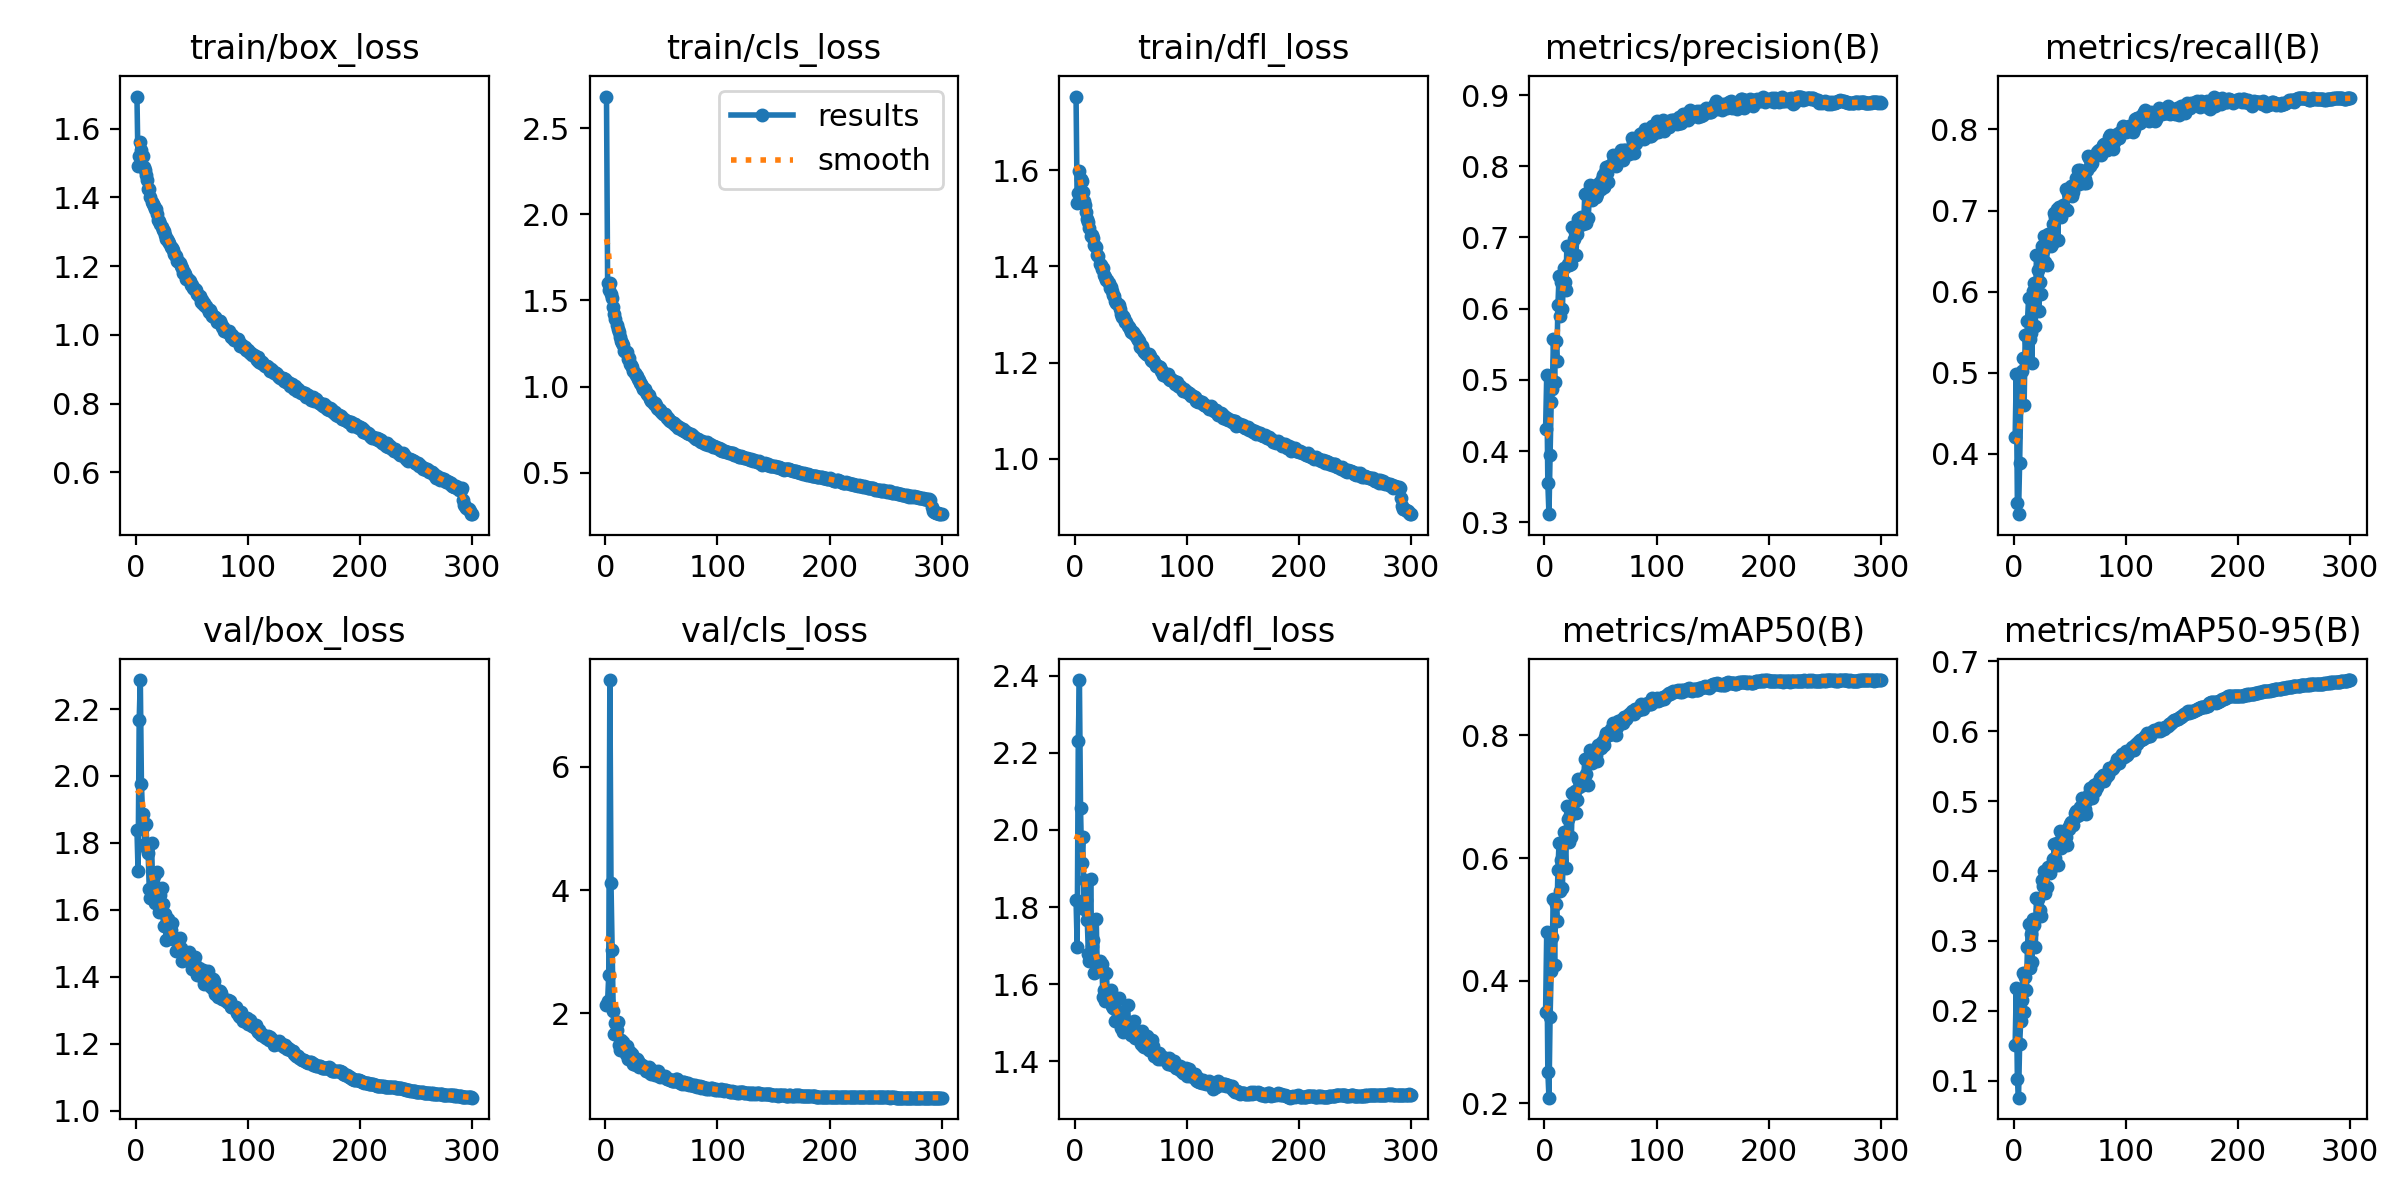

Source data for this figure (header and first rows):
epoch, time, train/box_loss, train/cls_loss, train/dfl_loss, metrics/precision(B), metrics/recall(B), metrics/mAP50(B), metrics/mAP50-95(B), val/box_loss, val/cls_loss, val/dfl_loss, lr/pg0, lr/pg1, lr/pg2
1, 52.59, 1.694, 2.684, 1.753, 0.4303, 0.4209, 0.3492, 0.1514, 1.84, 2.129, 1.818, 0.07045, 0.003284, 0.003284
2, 96.64, 1.491, 1.602, 1.532, 0.5063, 0.4988, 0.4788, 0.2328, 1.716, 2.196, 1.698, 0.04043, 0.006595, 0.006595
3, 139.9, 1.522, 1.562, 1.553, 0.3548, 0.3392, 0.2515, 0.1021, 2.168, 2.611, 2.23, 0.01038, 0.009885, 0.009885
4, 183.7, 1.562, 1.599, 1.598, 0.3112, 0.3257, 0.2089, 0.07548, 2.286, 7.413, 2.389, 0.009901, 0.009901, 0.009901
5, 227.6, 1.537, 1.537, 1.581, 0.3944, 0.3894, 0.3411, 0.1516, 1.975, 4.115, 2.056, 0.009868, 0.009868, 0.009868
6, 271.2, 1.519, 1.515, 1.577, 0.4687, 0.4619, 0.4155, 0.1849, 1.888, 3.022, 1.915, 0.009835, 0.009835, 0.009835
7, 314.2, 1.487, 1.464, 1.554, 0.4873, 0.502, 0.4709, 0.215, 1.851, 2.035, 1.982, 0.009802, 0.009802, 0.009802
8, 356.9, 1.478, 1.42, 1.536, 0.5574, 0.5177, 0.5324, 0.2537, 1.798, 1.654, 1.794, 0.009769, 0.009769, 0.009769
9, 399.7, 1.466, 1.393, 1.527, 0.4976, 0.4604, 0.4259, 0.1983, 1.856, 1.839, 1.87, 0.009736, 0.009736, 0.009736
10, 442.5, 1.45, 1.358, 1.513, 0.5542, 0.5471, 0.5256, 0.2475, 1.782, 1.728, 1.817, 0.009703, 0.009703, 0.009703
11, 485.6, 1.424, 1.332, 1.497, 0.5265, 0.5187, 0.4978, 0.2291, 1.77, 1.85, 1.766, 0.00967, 0.00967, 0.00967
12, 528.2, 1.423, 1.317, 1.492, 0.6051, 0.5637, 0.5812, 0.2917, 1.662, 1.487, 1.679, 0.009637, 0.009637, 0.009637
13, 571.1, 1.403, 1.285, 1.479, 0.6458, 0.5919, 0.6248, 0.3235, 1.634, 1.393, 1.66, 0.009604, 0.009604, 0.009604
14, 614, 1.386, 1.267, 1.464, 0.5903, 0.5413, 0.5455, 0.2616, 1.801, 1.562, 1.873, 0.009571, 0.009571, 0.009571
15, 656.4, 1.381, 1.254, 1.466, 0.6369, 0.5486, 0.596, 0.3098, 1.672, 1.453, 1.7, 0.009538, 0.009538, 0.009538
16, 699.2, 1.376, 1.242, 1.46, 0.5989, 0.5123, 0.5503, 0.2698, 1.7, 1.524, 1.713, 0.009505, 0.009505, 0.009505
17, 742.1, 1.367, 1.206, 1.444, 0.6567, 0.6011, 0.6422, 0.3305, 1.622, 1.411, 1.629, 0.009472, 0.009472, 0.009472
18, 784.9, 1.367, 1.203, 1.442, 0.6373, 0.6113, 0.6317, 0.3221, 1.624, 1.343, 1.632, 0.009439, 0.009439, 0.009439
19, 827.6, 1.352, 1.2, 1.439, 0.6265, 0.5582, 0.584, 0.2917, 1.714, 1.471, 1.768, 0.009406, 0.009406, 0.009406
20, 870.1, 1.333, 1.163, 1.424, 0.6883, 0.645, 0.6847, 0.3615, 1.623, 1.262, 1.633, 0.009373, 0.009373, 0.009373
21, 912.9, 1.331, 1.164, 1.422, 0.6629, 0.6261, 0.6639, 0.3595, 1.594, 1.274, 1.636, 0.00934, 0.00934, 0.00934
22, 955.4, 1.323, 1.132, 1.405, 0.661, 0.5767, 0.6259, 0.3355, 1.644, 1.362, 1.659, 0.009307, 0.009307, 0.009307
23, 998, 1.314, 1.125, 1.404, 0.6854, 0.612, 0.671, 0.3443, 1.664, 1.313, 1.645, 0.009274, 0.009274, 0.009274
24, 1040, 1.306, 1.113, 1.395, 0.6626, 0.5975, 0.6346, 0.3361, 1.617, 1.33, 1.651, 0.009241, 0.009241, 0.009241
25, 1083, 1.302, 1.092, 1.396, 0.7146, 0.6558, 0.7067, 0.3866, 1.552, 1.179, 1.567, 0.009208, 0.009208, 0.009208
26, 1126, 1.29, 1.077, 1.383, 0.6973, 0.6502, 0.7026, 0.3789, 1.588, 1.188, 1.584, 0.009175, 0.009175, 0.009175
27, 1168, 1.28, 1.066, 1.378, 0.7077, 0.6685, 0.7092, 0.4001, 1.512, 1.161, 1.556, 0.009142, 0.009142, 0.009142
28, 1211, 1.279, 1.062, 1.372, 0.6749, 0.6369, 0.6742, 0.3682, 1.569, 1.255, 1.629, 0.009109, 0.009109, 0.009109
29, 1254, 1.273, 1.041, 1.371, 0.7044, 0.6324, 0.6944, 0.377, 1.573, 1.23, 1.575, 0.009076, 0.009076, 0.009076
30, 1296, 1.268, 1.036, 1.365, 0.7262, 0.6715, 0.7284, 0.4057, 1.52, 1.13, 1.555, 0.009043, 0.009043, 0.009043
31, 1339, 1.256, 1.02, 1.355, 0.7188, 0.6646, 0.7153, 0.3989, 1.54, 1.17, 1.565, 0.00901, 0.00901, 0.00901
32, 1381, 1.252, 1.017, 1.357, 0.717, 0.6706, 0.7199, 0.3971, 1.561, 1.14, 1.586, 0.008977, 0.008977, 0.008977
33, 1424, 1.246, 1.001, 1.348, 0.7291, 0.656, 0.7284, 0.407, 1.518, 1.15, 1.542, 0.008944, 0.008944, 0.008944
34, 1466, 1.236, 0.9876, 1.339, 0.7189, 0.6588, 0.719, 0.4057, 1.512, 1.141, 1.539, 0.008911, 0.008911, 0.008911
35, 1509, 1.234, 0.9844, 1.339, 0.7225, 0.684, 0.7314, 0.4167, 1.51, 1.125, 1.545, 0.008878, 0.008878, 0.008878
36, 1552, 1.23, 0.9708, 1.328, 0.7614, 0.697, 0.7612, 0.4392, 1.477, 1.063, 1.505, 0.008845, 0.008845, 0.008845
37, 1594, 1.214, 0.9583, 1.325, 0.7204, 0.6917, 0.7377, 0.4188, 1.511, 1.086, 1.533, 0.008812, 0.008812, 0.008812
38, 1637, 1.215, 0.9509, 1.322, 0.7621, 0.7024, 0.7599, 0.4404, 1.483, 1.051, 1.524, 0.008779, 0.008779, 0.008779
39, 1679, 1.208, 0.9485, 1.319, 0.7278, 0.664, 0.7196, 0.4091, 1.516, 1.126, 1.563, 0.008746, 0.008746, 0.008746
40, 1722, 1.2, 0.9303, 1.311, 0.7554, 0.705, 0.7609, 0.4401, 1.487, 1.026, 1.504, 0.008713, 0.008713, 0.008713
41, 1764, 1.194, 0.9184, 1.3, 0.7743, 0.7002, 0.7758, 0.4567, 1.449, 1.008, 1.486, 0.00868, 0.00868, 0.00868
42, 1807, 1.179, 0.9149, 1.295, 0.7526, 0.6918, 0.7556, 0.4325, 1.47, 1.07, 1.505, 0.008647, 0.008647, 0.008647
43, 1850, 1.182, 0.9014, 1.296, 0.762, 0.7023, 0.7706, 0.4497, 1.451, 1.025, 1.476, 0.008614, 0.008614, 0.008614
44, 1892, 1.177, 0.9026, 1.292, 0.7722, 0.7066, 0.7742, 0.4539, 1.469, 0.9902, 1.495, 0.008581, 0.008581, 0.008581
45, 1934, 1.163, 0.8908, 1.284, 0.7562, 0.7012, 0.762, 0.4495, 1.459, 1.034, 1.499, 0.008548, 0.008548, 0.008548
46, 1977, 1.165, 0.8783, 1.283, 0.7571, 0.7262, 0.7679, 0.4487, 1.454, 0.993, 1.497, 0.008515, 0.008515, 0.008515
47, 2019, 1.159, 0.8708, 1.276, 0.7604, 0.7002, 0.7589, 0.4375, 1.475, 1.058, 1.546, 0.008482, 0.008482, 0.008482
48, 2062, 1.157, 0.8692, 1.274, 0.7742, 0.7212, 0.7852, 0.4621, 1.447, 0.9768, 1.484, 0.008449, 0.008449, 0.008449
49, 2105, 1.144, 0.8652, 1.271, 0.7767, 0.7191, 0.7808, 0.46, 1.444, 0.9655, 1.494, 0.008416, 0.008416, 0.008416
50, 2148, 1.146, 0.8531, 1.265, 0.7677, 0.7238, 0.7802, 0.4666, 1.423, 0.981, 1.469, 0.008383, 0.008383, 0.008383
51, 2190, 1.137, 0.8413, 1.264, 0.7823, 0.7301, 0.7889, 0.4696, 1.433, 0.9778, 1.472, 0.00835, 0.00835, 0.00835
52, 2233, 1.134, 0.8426, 1.263, 0.7877, 0.7185, 0.7849, 0.467, 1.443, 0.9599, 1.484, 0.008317, 0.008317, 0.008317
53, 2276, 1.132, 0.8386, 1.259, 0.7712, 0.7227, 0.7837, 0.4652, 1.461, 0.9806, 1.505, 0.008284, 0.008284, 0.008284
54, 2318, 1.129, 0.8302, 1.258, 0.7918, 0.7327, 0.7974, 0.4829, 1.421, 0.9426, 1.461, 0.008251, 0.008251, 0.008251
55, 2361, 1.119, 0.819, 1.25, 0.7986, 0.7404, 0.8042, 0.4864, 1.406, 0.9262, 1.461, 0.008218, 0.008218, 0.008218
56, 2404, 1.112, 0.8159, 1.246, 0.79, 0.737, 0.8024, 0.479, 1.426, 0.9292, 1.464, 0.008185, 0.008185, 0.008185
57, 2447, 1.112, 0.8074, 1.244, 0.7778, 0.7504, 0.8009, 0.486, 1.415, 0.9214, 1.466, 0.008152, 0.008152, 0.008152
58, 2489, 1.097, 0.8027, 1.231, 0.8011, 0.7333, 0.8006, 0.4796, 1.42, 0.9159, 1.464, 0.008119, 0.008119, 0.008119
59, 2532, 1.102, 0.7922, 1.234, 0.8022, 0.7495, 0.8103, 0.4909, 1.399, 0.8994, 1.445, 0.008086, 0.008086, 0.008086
60, 2574, 1.089, 0.7868, 1.234, 0.8034, 0.7416, 0.8083, 0.4903, 1.421, 0.9022, 1.479, 0.008053, 0.008053, 0.008053
... 240 more rows
